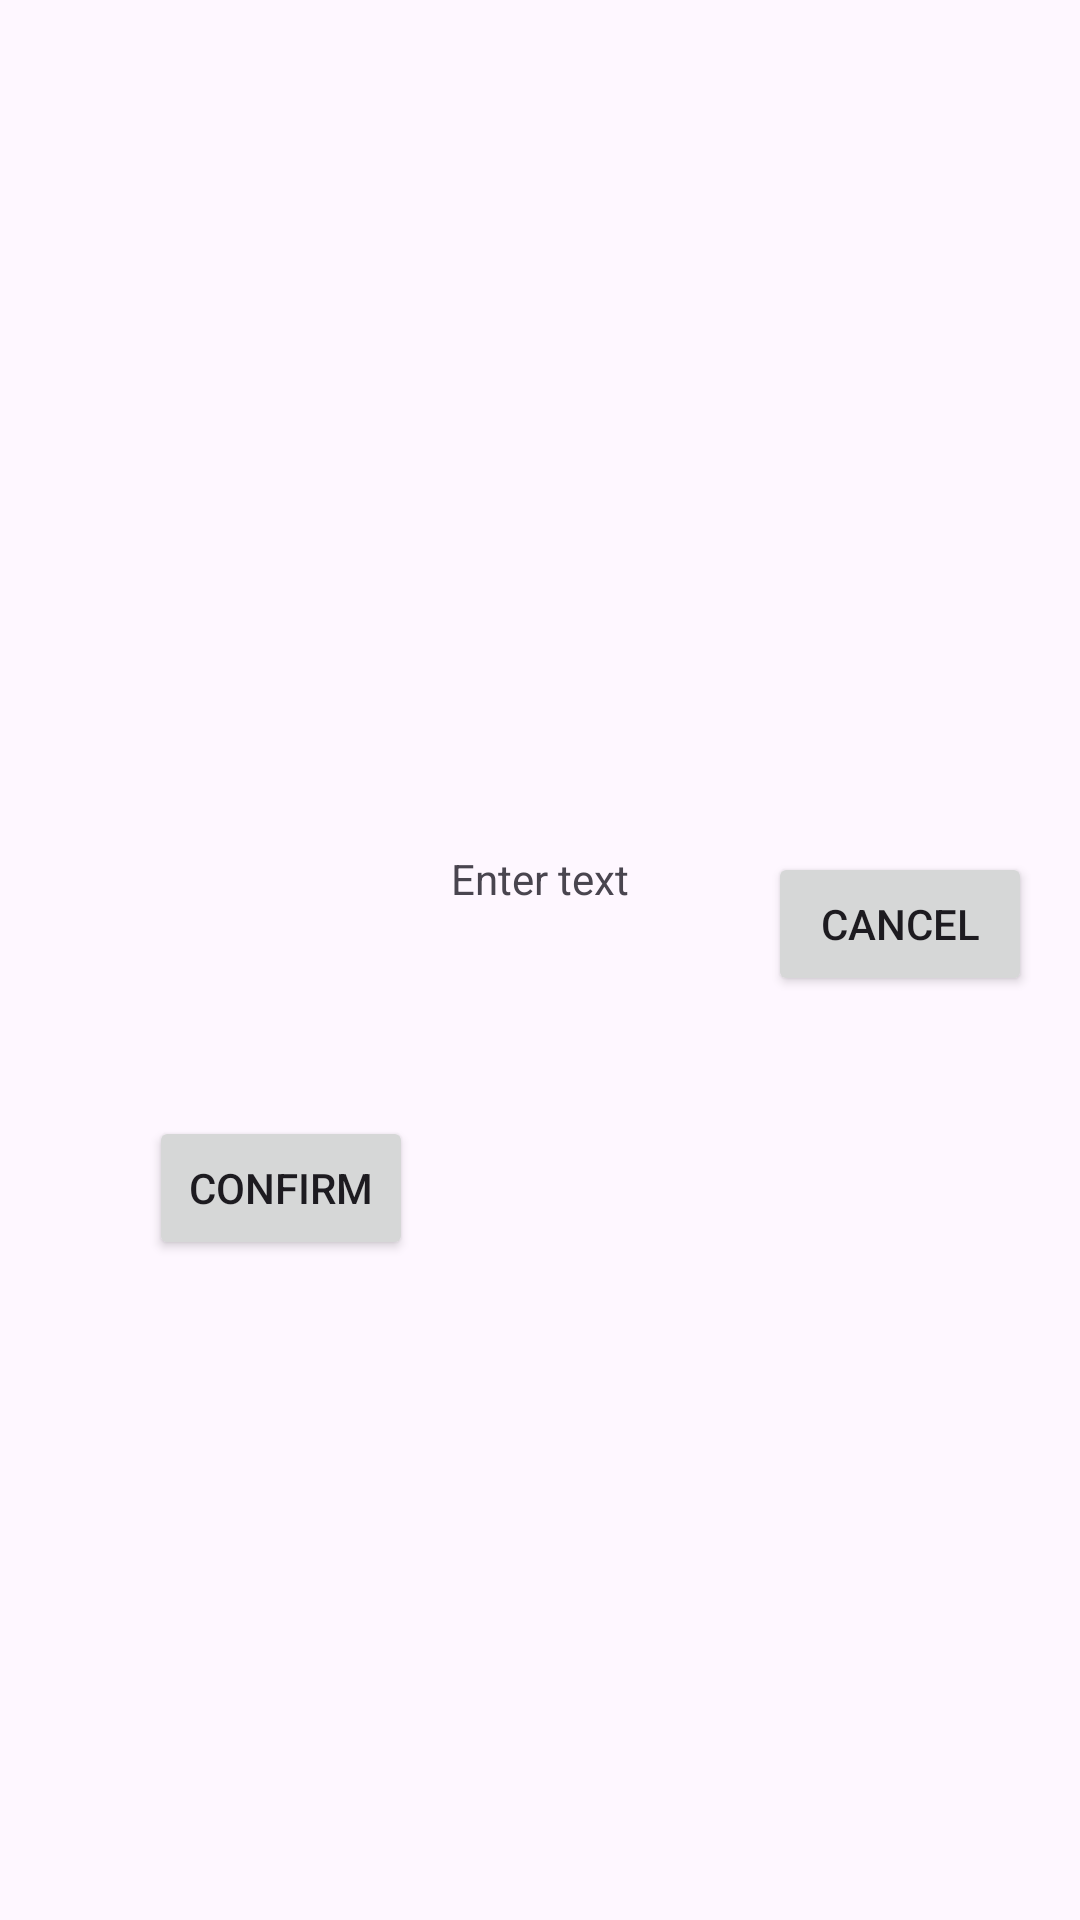

This screen was rendered from an Android layout file. Write that file and the resources it references.
<!-- AndroidManifest.xml: application theme Theme.Labs1_app -->
<!-- res/layout/activity_second.xml -->
<?xml version="1.0" encoding="utf-8"?>
<androidx.constraintlayout.widget.ConstraintLayout xmlns:android="http://schemas.android.com/apk/res/android"
    xmlns:app="http://schemas.android.com/apk/res-auto"
    xmlns:tools="http://schemas.android.com/tools"
    android:layout_width="match_parent"
    android:layout_height="match_parent"
    tools:context=".SecondActivity">

    <TextView
        android:id="@+id/textView"
        android:layout_width="wrap_content"
        android:layout_height="wrap_content"
        android:text="Enter text"
        app:layout_constraintBottom_toBottomOf="parent"
        app:layout_constraintEnd_toEndOf="parent"
        app:layout_constraintStart_toStartOf="parent"
        app:layout_constraintTop_toTopOf="parent"
        app:layout_constraintVertical_bias="0.456" />

    <Button
        android:id="@+id/buttonConfirm"
        android:layout_width="wrap_content"
        android:layout_height="wrap_content"
        android:layout_marginTop="372dp"
        android:text="Confirm"
        app:layout_constraintEnd_toEndOf="parent"
        app:layout_constraintHorizontal_bias="0.182"
        app:layout_constraintStart_toStartOf="parent"
        app:layout_constraintTop_toTopOf="parent" />

    <Button
        android:id="@+id/buttonBack"
        android:layout_width="wrap_content"
        android:layout_height="wrap_content"
        android:layout_marginStart="256dp"
        android:layout_marginBottom="308dp"
        android:text="Cancel"
        app:layout_constraintBottom_toBottomOf="parent"
        app:layout_constraintStart_toStartOf="parent" />
</androidx.constraintlayout.widget.ConstraintLayout>
<!-- resources referenced by this layout -->
<resources>
  <style name="Theme.Labs1_app" parent="Base.Theme.Labs1_app" />
  <style name="Base.Theme.Labs1_app" parent="Theme.Material3.DayNight.NoActionBar">
          
          
      </style>
</resources>
